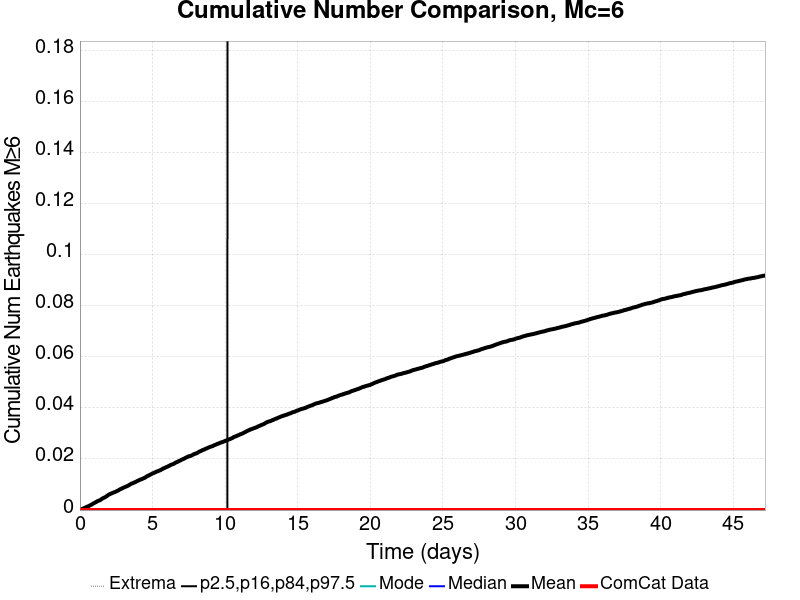

Source data for this figure (header and first rows):
Time (days), ComCat Data, Simulation Mean, Simulation Median, Simulation Mode, Simulation Minimum, Simulation Maximum, 2.5 %-ile, 16 %-ile, 84 %-ile, 97.5 %-ile
0.0, 0.0, 0.0, 0.0, 0.0, 0.0, 0.0, 0.0, 0.0, 0.0, 0.0
0.04723, 0.0, 9.0E-5, 0.0, 0.0, 0.0, 1.0, 0.0, 0.0, 0.0, 0.0
0.09447, 0.0, 2.1E-4, 0.0, 0.0, 0.0, 1.0, 0.0, 0.0, 0.0, 0.0
0.1417, 0.0, 3.9E-4, 0.0, 0.0, 0.0, 1.0, 0.0, 0.0, 0.0, 0.0
0.1889, 0.0, 5.2E-4, 0.0, 0.0, 0.0, 1.0, 0.0, 0.0, 0.0, 0.0
0.2362, 0.0, 6.4E-4, 0.0, 0.0, 0.0, 1.0, 0.0, 0.0, 0.0, 0.0
0.2834, 0.0, 7.6E-4, 0.0, 0.0, 0.0, 2.0, 0.0, 0.0, 0.0, 0.0
0.3306, 0.0, 8.3E-4, 0.0, 0.0, 0.0, 2.0, 0.0, 0.0, 0.0, 0.0
0.3779, 0.0, 0.001, 0.0, 0.0, 0.0, 2.0, 0.0, 0.0, 0.0, 0.0
0.4251, 0.0, 0.00115, 0.0, 0.0, 0.0, 2.0, 0.0, 0.0, 0.0, 0.0
0.4723, 0.0, 0.00125, 0.0, 0.0, 0.0, 2.0, 0.0, 0.0, 0.0, 0.0
0.5196, 0.0, 0.00139, 0.0, 0.0, 0.0, 3.0, 0.0, 0.0, 0.0, 0.0
0.5668, 0.0, 0.00146, 0.0, 0.0, 0.0, 3.0, 0.0, 0.0, 0.0, 0.0
0.614, 0.0, 0.00159, 0.0, 0.0, 0.0, 3.0, 0.0, 0.0, 0.0, 0.0
0.6613, 0.0, 0.00173, 0.0, 0.0, 0.0, 3.0, 0.0, 0.0, 0.0, 0.0
0.7085, 0.0, 0.00189, 0.0, 0.0, 0.0, 3.0, 0.0, 0.0, 0.0, 0.0
0.7557, 0.0, 0.002, 0.0, 0.0, 0.0, 3.0, 0.0, 0.0, 0.0, 0.0
0.803, 0.0, 0.00211, 0.0, 0.0, 0.0, 3.0, 0.0, 0.0, 0.0, 0.0
0.8502, 0.0, 0.00231, 0.0, 0.0, 0.0, 3.0, 0.0, 0.0, 0.0, 0.0
0.8974, 0.0, 0.00251, 0.0, 0.0, 0.0, 3.0, 0.0, 0.0, 0.0, 0.0
0.9447, 0.0, 0.00265, 0.0, 0.0, 0.0, 3.0, 0.0, 0.0, 0.0, 0.0
0.9919, 0.0, 0.00277, 0.0, 0.0, 0.0, 3.0, 0.0, 0.0, 0.0, 0.0
1.039, 0.0, 0.00292, 0.0, 0.0, 0.0, 3.0, 0.0, 0.0, 0.0, 0.0
1.086, 0.0, 0.00308, 0.0, 0.0, 0.0, 3.0, 0.0, 0.0, 0.0, 0.0
1.134, 0.0, 0.0032, 0.0, 0.0, 0.0, 3.0, 0.0, 0.0, 0.0, 0.0
1.181, 0.0, 0.0034, 0.0, 0.0, 0.0, 3.0, 0.0, 0.0, 0.0, 0.0
1.228, 0.0, 0.00354, 0.0, 0.0, 0.0, 3.0, 0.0, 0.0, 0.0, 0.0
1.275, 0.0, 0.00363, 0.0, 0.0, 0.0, 3.0, 0.0, 0.0, 0.0, 0.0
1.323, 0.0, 0.00374, 0.0, 0.0, 0.0, 3.0, 0.0, 0.0, 0.0, 0.0
1.37, 0.0, 0.00385, 0.0, 0.0, 0.0, 3.0, 0.0, 0.0, 0.0, 0.0
1.417, 0.0, 0.00398, 0.0, 0.0, 0.0, 3.0, 0.0, 0.0, 0.0, 0.0
1.464, 0.0, 0.00419, 0.0, 0.0, 0.0, 3.0, 0.0, 0.0, 0.0, 0.0
1.511, 0.0, 0.00436, 0.0, 0.0, 0.0, 3.0, 0.0, 0.0, 0.0, 0.0
1.559, 0.0, 0.00457, 0.0, 0.0, 0.0, 3.0, 0.0, 0.0, 0.0, 0.0
1.606, 0.0, 0.00469, 0.0, 0.0, 0.0, 3.0, 0.0, 0.0, 0.0, 0.0
1.653, 0.0, 0.00481, 0.0, 0.0, 0.0, 3.0, 0.0, 0.0, 0.0, 0.0
1.7, 0.0, 0.00494, 0.0, 0.0, 0.0, 3.0, 0.0, 0.0, 0.0, 0.0
1.748, 0.0, 0.00506, 0.0, 0.0, 0.0, 3.0, 0.0, 0.0, 0.0, 0.0
1.795, 0.0, 0.00527, 0.0, 0.0, 0.0, 3.0, 0.0, 0.0, 0.0, 0.0
1.842, 0.0, 0.00545, 0.0, 0.0, 0.0, 3.0, 0.0, 0.0, 0.0, 0.0
1.889, 0.0, 0.00564, 0.0, 0.0, 0.0, 4.0, 0.0, 0.0, 0.0, 0.0
1.937, 0.0, 0.00585, 0.0, 0.0, 0.0, 4.0, 0.0, 0.0, 0.0, 0.0
1.984, 0.0, 0.00602, 0.0, 0.0, 0.0, 4.0, 0.0, 0.0, 0.0, 0.0
2.031, 0.0, 0.00617, 0.0, 0.0, 0.0, 4.0, 0.0, 0.0, 0.0, 0.0
2.078, 0.0, 0.00628, 0.0, 0.0, 0.0, 4.0, 0.0, 0.0, 0.0, 0.0
2.126, 0.0, 0.0064, 0.0, 0.0, 0.0, 4.0, 0.0, 0.0, 0.0, 0.0
2.173, 0.0, 0.00653, 0.0, 0.0, 0.0, 4.0, 0.0, 0.0, 0.0, 0.0
2.22, 0.0, 0.00662, 0.0, 0.0, 0.0, 4.0, 0.0, 0.0, 0.0, 0.0
2.267, 0.0, 0.00677, 0.0, 0.0, 0.0, 4.0, 0.0, 0.0, 0.0, 0.0
2.314, 0.0, 0.00685, 0.0, 0.0, 0.0, 4.0, 0.0, 0.0, 0.0, 0.0
2.362, 0.0, 0.00697, 0.0, 0.0, 0.0, 4.0, 0.0, 0.0, 0.0, 0.0
2.409, 0.0, 0.00709, 0.0, 0.0, 0.0, 4.0, 0.0, 0.0, 0.0, 0.0
2.456, 0.0, 0.00718, 0.0, 0.0, 0.0, 4.0, 0.0, 0.0, 0.0, 0.0
2.503, 0.0, 0.00729, 0.0, 0.0, 0.0, 4.0, 0.0, 0.0, 0.0, 0.0
2.551, 0.0, 0.00747, 0.0, 0.0, 0.0, 4.0, 0.0, 0.0, 0.0, 0.0
2.598, 0.0, 0.00757, 0.0, 0.0, 0.0, 4.0, 0.0, 0.0, 0.0, 0.0
2.645, 0.0, 0.0077, 0.0, 0.0, 0.0, 4.0, 0.0, 0.0, 0.0, 0.0
2.692, 0.0, 0.00789, 0.0, 0.0, 0.0, 4.0, 0.0, 0.0, 0.0, 0.0
2.74, 0.0, 0.00803, 0.0, 0.0, 0.0, 4.0, 0.0, 0.0, 0.0, 0.0
2.787, 0.0, 0.00819, 0.0, 0.0, 0.0, 4.0, 0.0, 0.0, 0.0, 0.0
... 940 more rows
